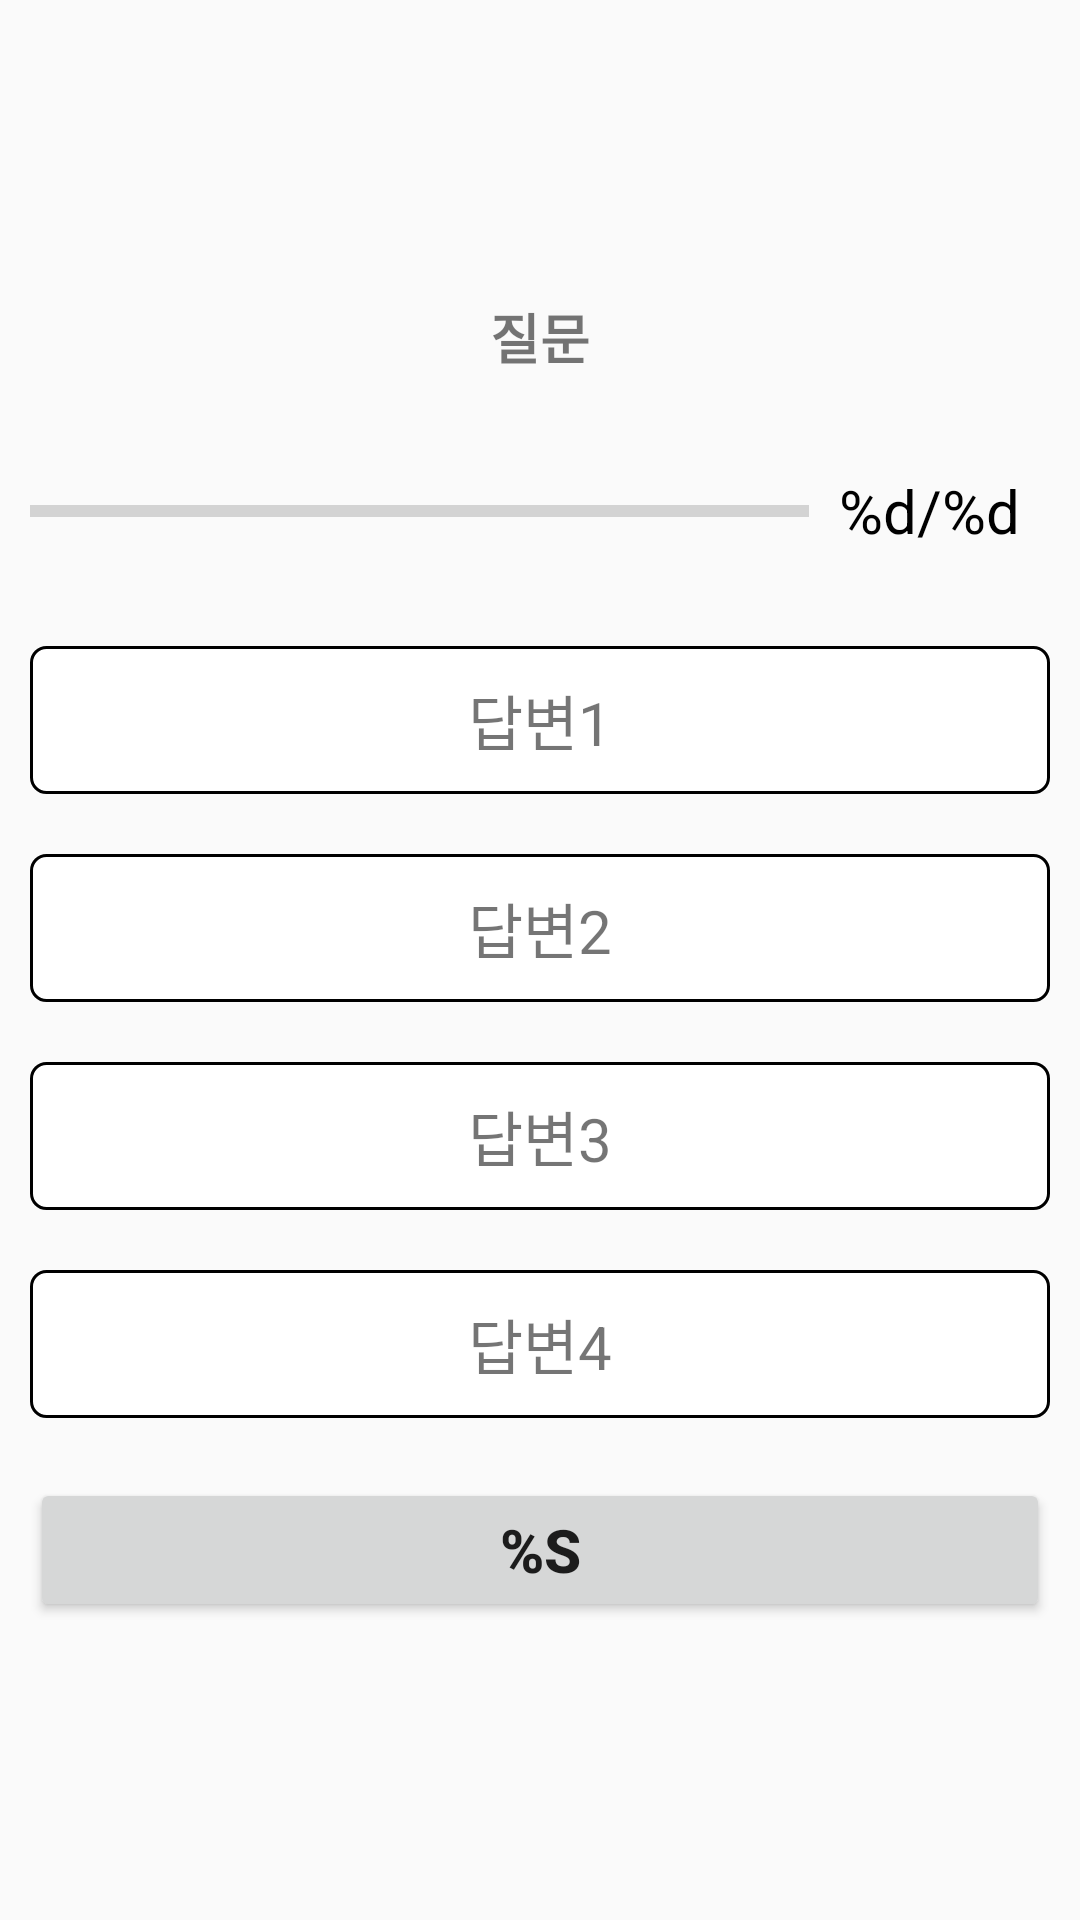

Layout XML and referenced resources for this Android screen:
<!-- AndroidManifest.xml: application theme Theme.MP2023TermP -->
<!-- res/layout/quiz_board.xml -->
<?xml version="1.0" encoding="utf-8"?>
<LinearLayout xmlns:android="http://schemas.android.com/apk/res/android"
    xmlns:tools="http://schemas.android.com/tools"
    android:layout_width="match_parent"
    android:layout_height="match_parent"
    android:gravity="center"
    android:orientation="vertical"
    android:padding="10dp"
    tools:context=".QuizBoard">

    <TextView
        android:id="@+id/question_text"
        android:layout_width="match_parent"
        android:layout_height="wrap_content"
        android:gravity="center"
        android:text="질문"
        android:textSize="18sp"
        android:textStyle="bold" />

    <LinearLayout
        android:layout_width="match_parent"
        android:layout_height="wrap_content"
        android:layout_marginTop="20dp"
        android:gravity="center_vertical"
        android:orientation="horizontal">

        <ProgressBar
            android:id="@+id/progressBar"
            style="?android:progressBarStyleHorizontal"
            android:layout_width="0dp"
            android:layout_height="50dp"
            android:layout_weight="1"
            android:max="5"
            android:progress="0" />

        <TextView
            android:id="@+id/progress_text"
            android:layout_width="wrap_content"
            android:layout_height="wrap_content"
            android:padding="10dp"
            android:text="@string/count_label"
            android:textColor="@android:color/black"
            android:textSize="20sp" />
    </LinearLayout>

    <TextView
        android:id="@+id/option1_text"
        android:layout_width="match_parent"
        android:layout_height="wrap_content"
        android:layout_marginTop="20dp"
        android:background="@drawable/option_background"
        android:gravity="center"
        android:padding="10dp"
        android:text="답변1"
        android:textSize="20sp" />

    <TextView
        android:id="@+id/option2_text"
        android:layout_width="match_parent"
        android:layout_height="wrap_content"
        android:layout_marginTop="20dp"
        android:background="@drawable/option_background"
        android:gravity="center"
        android:padding="10dp"
        android:text="답변2"
        android:textSize="20sp" />

    <TextView
        android:id="@+id/option3_text"
        android:layout_width="match_parent"
        android:layout_height="wrap_content"
        android:layout_marginTop="20dp"
        android:background="@drawable/option_background"
        android:gravity="center"
        android:padding="10dp"
        android:text="답변3"
        android:textSize="20sp" />

    <TextView
        android:id="@+id/option4_text"
        android:layout_width="match_parent"
        android:layout_height="wrap_content"
        android:layout_marginTop="20dp"
        android:background="@drawable/option_background"
        android:gravity="center"
        android:padding="10dp"
        android:text="답변4"
        android:textSize="20sp" />

    <Button
        android:id="@+id/submit_btn"
        android:layout_width="match_parent"
        android:layout_height="wrap_content"
        android:layout_marginTop="20dp"
        android:text="@string/submit"
        android:textSize="20sp"
        android:textStyle="bold" />

</LinearLayout>
<!-- resources referenced by this layout -->
<resources>
  <!-- drawable option_background (drawable) -->
  <?xml version="1.0" encoding="utf-8"?>
  <shape xmlns:android="http://schemas.android.com/apk/res/android"
      android:shape="rectangle">
  
      
      <stroke
          android:width="1dp"
          android:color="@android:color/black"/>
  
      
      <solid android:color="@android:color/white"/>
  
      
      <corners android:radius="5dp"/>
  
  </shape>
  <string name="count_label">%d/%d</string>
  <string name="submit">%s</string>
  <style name="Theme.MP2023TermP" parent="Theme.AppCompat.Light">
          
          <item name="colorPrimary">@color/white</item>
          <item name="colorPrimaryVariant">@color/purple_700</item>
          <item name="colorOnPrimary">@color/black</item>
          
          <item name="colorSecondary">@color/teal_200</item>
          <item name="colorSecondaryVariant">@color/teal_700</item>
          <item name="colorOnSecondary">@color/black</item>
          
          <item name="android:statusBarColor">@color/white </item>
          <item name="android:windowLightStatusBar" tools:targetApi="m">true</item>
          
      </style>
  <!-- not gathered from this repository: default colours our renderer supplied (Android Studio template values) -->
  <color name="purple_700">#FF3700B3</color>
  <color name="teal_200">#FF03DAC5</color>
  <color name="teal_700">#FF018786</color>
  <color name="black">#FF000000</color>
  <color name="white">#FFFFFFFF</color>
</resources>
